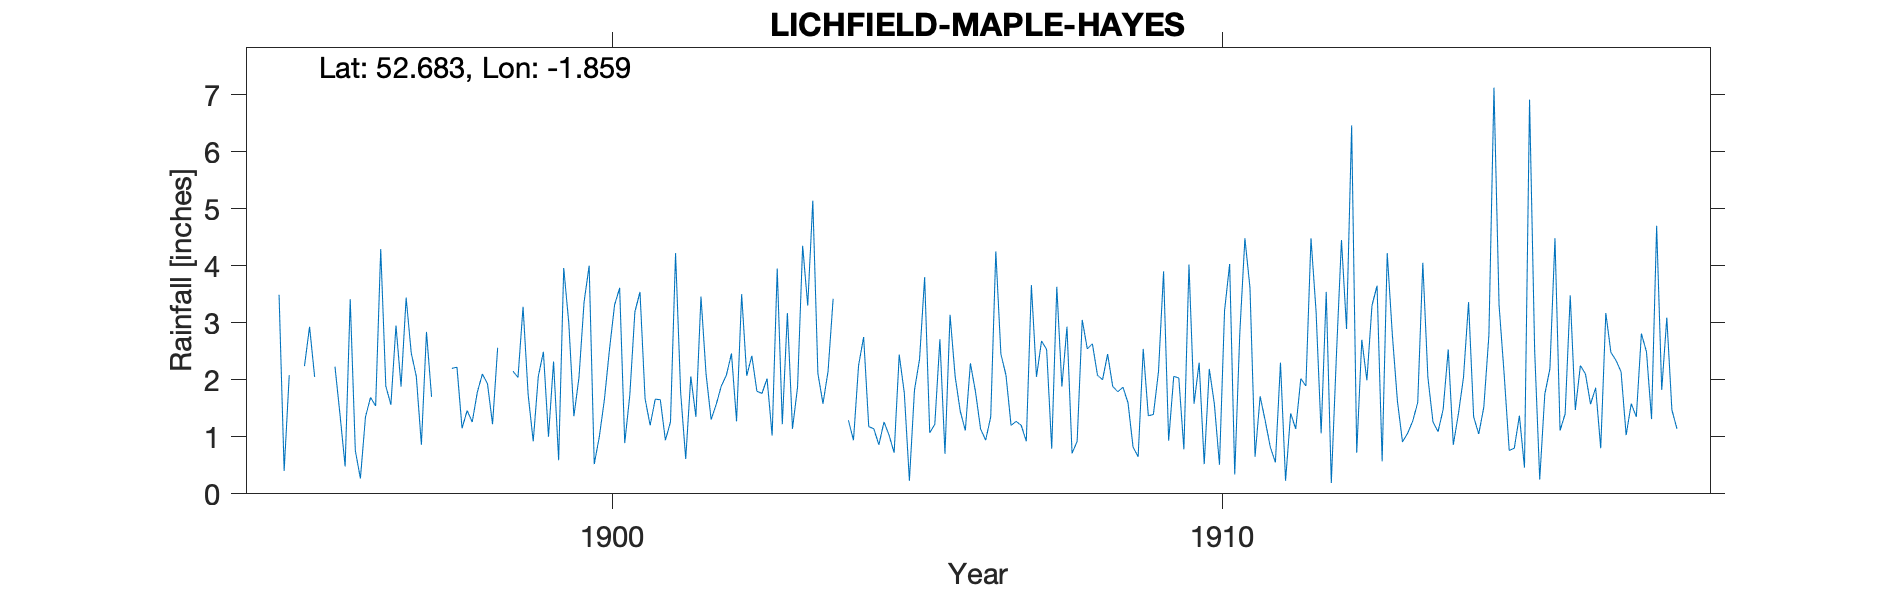

Data behind this chart, as committed beside it:
LICHFIELD-MAPLE-HAYES, , , , , , , , , , , , , , , , , , , , , , , 
Grid ref, SK096095, Long, -1.859, Lat, 52.68, Elevation, 380, ft., , , , , , , , , , , , , , , 
Station no, RR2997, , , , , , , , , , , , , , , , , , , , , , 
, 1890, 1891, 1892, 1893, 1894, 1895, 1896, 1897, 1898, 1899, 1900, 1901, 1902, 1903, 1904, 1905, 1906, 1907, 1908, 1909, 1910, 1911, 1912
January, , , , , , 3.49, 1.38, 1.88, 1.15, 3.28, 3.36, 1.67, 2.1, 2.02, 2.15, 1.03, 3.14, 1.2, 0.71, 0.82, 1.58, 0.65, 3.2
February, , , , , , 0.4, 0.48, 3.44, 1.46, 1.74, 4, 1.2, 1.3, 1.02, 3.42, 0.72, 2.06, 1.27, 0.92, 0.65, 2.3, 1.71, 1.06
March, , , , , , 2.08, 3.41, 2.47, 1.26, 0.92, 0.52, 1.66, 1.57, 3.95, -999, 2.44, 1.45, 1.2, 3.05, 2.54, 0.52, 1.28, 3.54
April, , , , , , , 0.76, 2.06, 1.78, 2.06, 1, 1.65, 1.89, 1.22, -999, 1.77, 1.11, 0.92, 2.54, 1.37, 2.19, 0.82, 0.19
May, , , , , , , 0.27, 0.86, 2.1, 2.49, 1.65, 0.94, 2.08, 3.17, 1.29, 0.23, 2.29, 3.66, 2.63, 1.39, 1.57, 0.55, 2.42
June, , , , , , 2.24, 1.35, 2.84, 1.93, 1, 2.53, 1.26, 2.46, 1.14, 0.94, 1.82, 1.79, 2.05, 2.08, 2.14, 0.51, 2.3, 4.45
July, , , , , , 2.93, 1.69, 1.7, 1.22, 2.32, 3.31, 4.22, 1.27, 1.87, 2.25, 2.36, 1.14, 2.68, 2, 3.9, 3.21, 0.23, 2.89
August, , , , , , 2.05, 1.54, -999, 2.56, 0.59, 3.61, 1.78, 3.5, 4.35, 2.75, 3.8, 0.94, 2.53, 2.45, 0.93, 4.03, 1.41, 6.46
September, , , , , , -999, 4.29, -999, -999, 3.96, 0.89, 0.61, 2.07, 3.3, 1.18, 1.07, 1.35, 0.79, 1.88, 2.06, 0.34, 1.14, 0.72
October, , , , , , -999, 1.89, -999, -999, 2.99, 1.73, 2.06, 2.42, 5.14, 1.14, 1.22, 4.25, 3.63, 1.79, 2.03, 2.82, 2.02, 2.7
November, , , , , , -999, 1.56, 2.2, 2.15, 1.36, 3.19, 1.35, 1.8, 2.11, 0.86, 2.71, 2.45, 1.88, 1.87, 0.78, 4.48, 1.89, 1.99
December, , , , , , 2.23, 2.95, 2.22, 2.04, 2.04, 3.54, 3.46, 1.76, 1.58, 1.26, 0.7, 2.08, 2.93, 1.6, 4.02, 3.61, 4.48, 3.3
Total, , , , , , , 21.57, 26.66, 20.56, 24.75, 29.33, 21.86, 24.22, 30.87, 19.91, 19.87, 24.05, 24.74, 23.52, 22.63, 27.16, 18.48, 32.92
NGR is Maple Hayes. Stated altitude seem…, , , , , , , , , , , , , , , , , , , , , , , 
Sep to Nov 1895 combined reading is 5.56, , , , , , , , , , , , , , , , , , , , , , , 
